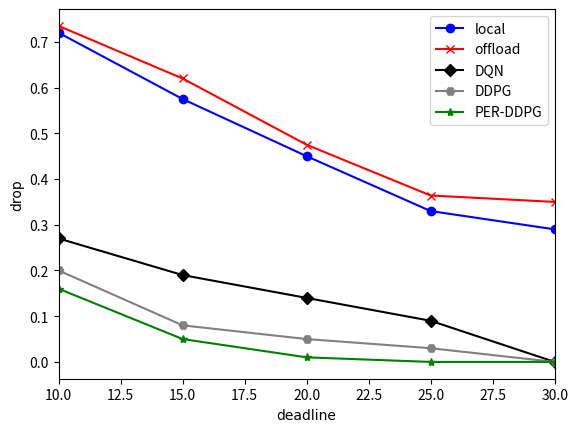

Recreate this plot in Python.
import matplotlib.pyplot as plt
import numpy as np
# new_ticks = np.linspace(10,100,9)
# print(new_ticks)
# plt.xticks(new_ticks)
#x=(10,20,30,40,50,60,70,80,90,100)
x=np.linspace(10,30,5)

y=[0.72,0.575,0.45,0.33,0.29]
y2=(0.735,0.62,0.475,0.364,0.35)
y3=(0.27,0.19,0.14,0.09,0)
y4=(0.2,0.08,0.05,0.03,0)
y5=(0.16,0.05,0.01,0,0)

plt.xlim(10,30)
# plt.ylim(0,1)
plt.plot(x,y,color="blue",marker="o",label="local")
plt.plot(x,y2,color="red",marker="x",label="offload")
plt.plot(x,y3,color="black",marker="D",label="DQN")
plt.plot(x,y4,color="gray",marker="H",label="DDPG")
plt.plot(x,y5,color="green",marker="*",label="PER-DDPG")
plt.xlabel("deadline",fontproperties="SimSun")
plt.ylabel("drop",fontproperties="SimSun")

plt.legend()
plt.savefig("diuqi and deadline .png",dpi=500,bbox_inches="tight")
plt.show()